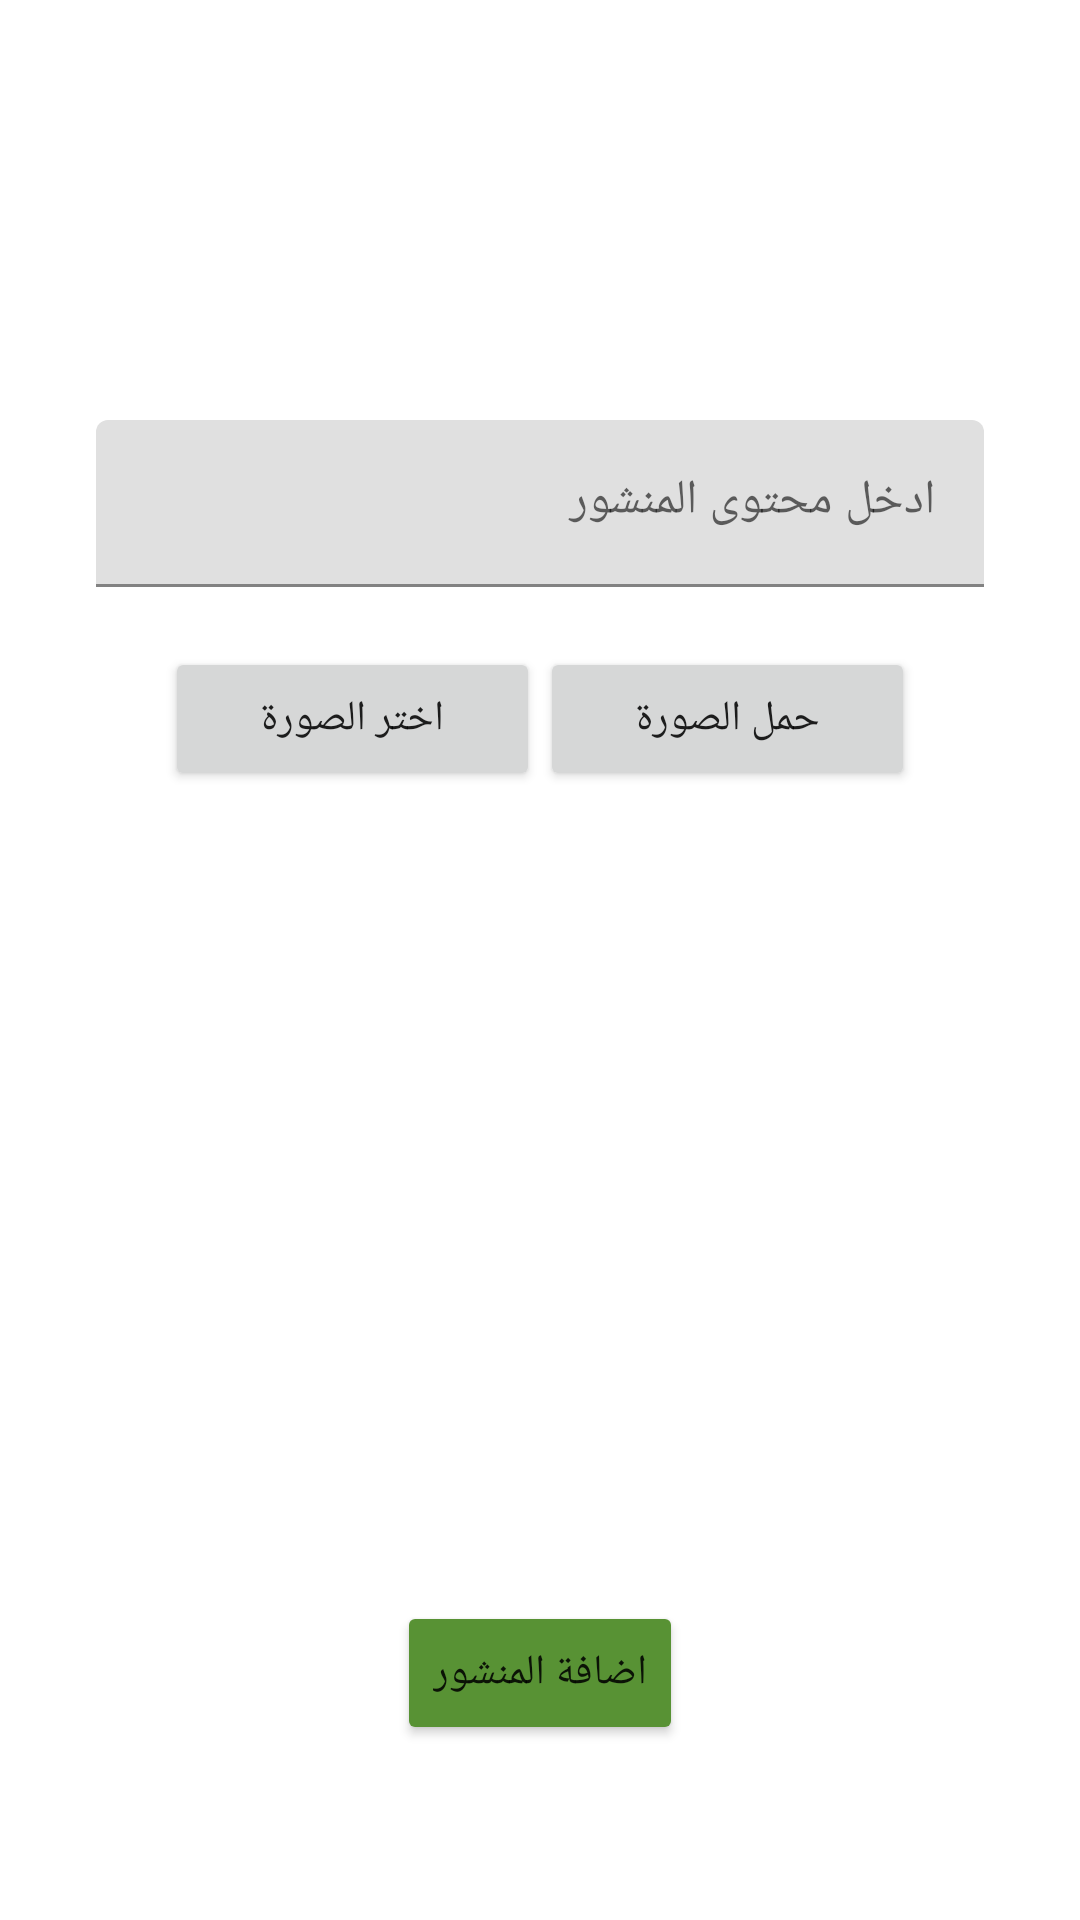

This screen was rendered from an Android layout file. Write that file and the resources it references.
<!-- AndroidManifest.xml: application theme Theme.SaveFilaha -->
<!-- res/layout/activity_add.xml -->
<?xml version="1.0" encoding="utf-8"?>
<LinearLayout xmlns:android="http://schemas.android.com/apk/res/android"
    xmlns:tools="http://schemas.android.com/tools"
    android:layout_width="match_parent"
    android:layout_height="match_parent"

    tools:context=".Add"
    android:orientation="vertical">

    <com.google.android.material.textfield.TextInputLayout
        android:id="@+id/edit"
        android:layout_width="match_parent"
        android:layout_height="wrap_content"
        android:layout_marginStart="32dp"
        android:layout_marginTop="140dp"
        android:layout_marginEnd="32dp"


        android:hint="ادخل محتوى المنشور">

        
        <com.google.android.material.textfield.TextInputEditText
            android:id="@+id/edit2"
            android:layout_width="match_parent"
            android:layout_height="wrap_content"
            />

    </com.google.android.material.textfield.TextInputLayout>



    <LinearLayout
        android:layout_marginTop="20dp"
        android:id="@+id/layout_button"
        android:orientation="horizontal"
        android:layout_alignParentTop="true"
        android:weightSum="2"
        android:layout_marginLeft="55dp"
        android:layout_marginRight="55dp"
        android:layout_width="match_parent"
        android:layout_height="wrap_content">


        
        <Button
            android:id="@+id/btnChoose"
            android:text="اختر الصورة"
            android:layout_weight="1"
            android:layout_width="0dp"
            android:layout_height="wrap_content" />

        
        <Button
            android:id="@+id/btnUpload"
            android:text="حمل الصورة"
            android:layout_weight="1"
            android:layout_width="0dp"
            android:layout_height="wrap_content" />
    </LinearLayout>

    
    <ImageView
        android:layout_marginTop="20dp"
        android:layout_gravity="center"
        android:id="@+id/imgView"
        android:layout_width="200dp"
        android:layout_height="200dp"
        android:src="@drawable/empty"/>
    <Button
        android:id="@+id/Go"
        android:layout_marginTop="50dp"
        android:text="اضافة المنشور"
        android:backgroundTint="@color/light_green"
        android:layout_width="wrap_content"
        android:layout_gravity="center"
        android:layout_height="wrap_content"
        android:onClick="Go"/>
</LinearLayout>
<!-- resources referenced by this layout -->
<resources>
  <color name="light_green">#589234</color>
  <style name="Theme.SaveFilaha" parent="Theme.MaterialComponents.DayNight.DarkActionBar">
          
          <item name="colorPrimary">@color/very_dark_green</item>
          <item name="colorPrimaryVariant">@color/light_green</item>
          <item name="colorOnPrimary">@color/white</item>
          
          <item name="colorSecondary">@color/dark_green</item>
          <item name="colorSecondaryVariant">@color/teal_700</item>
          <item name="colorOnSecondary">@color/black</item>
          
          <item name="android:statusBarColor">?attr/colorPrimaryVariant</item>
          
      </style>
  <color name="very_dark_green">#233717</color>
  <color name="white">#FFFFFFFF</color>
  <color name="dark_green">#2E481E</color>
  <color name="teal_700">#FF018786</color>
  <color name="black">#FF000000</color>
</resources>
